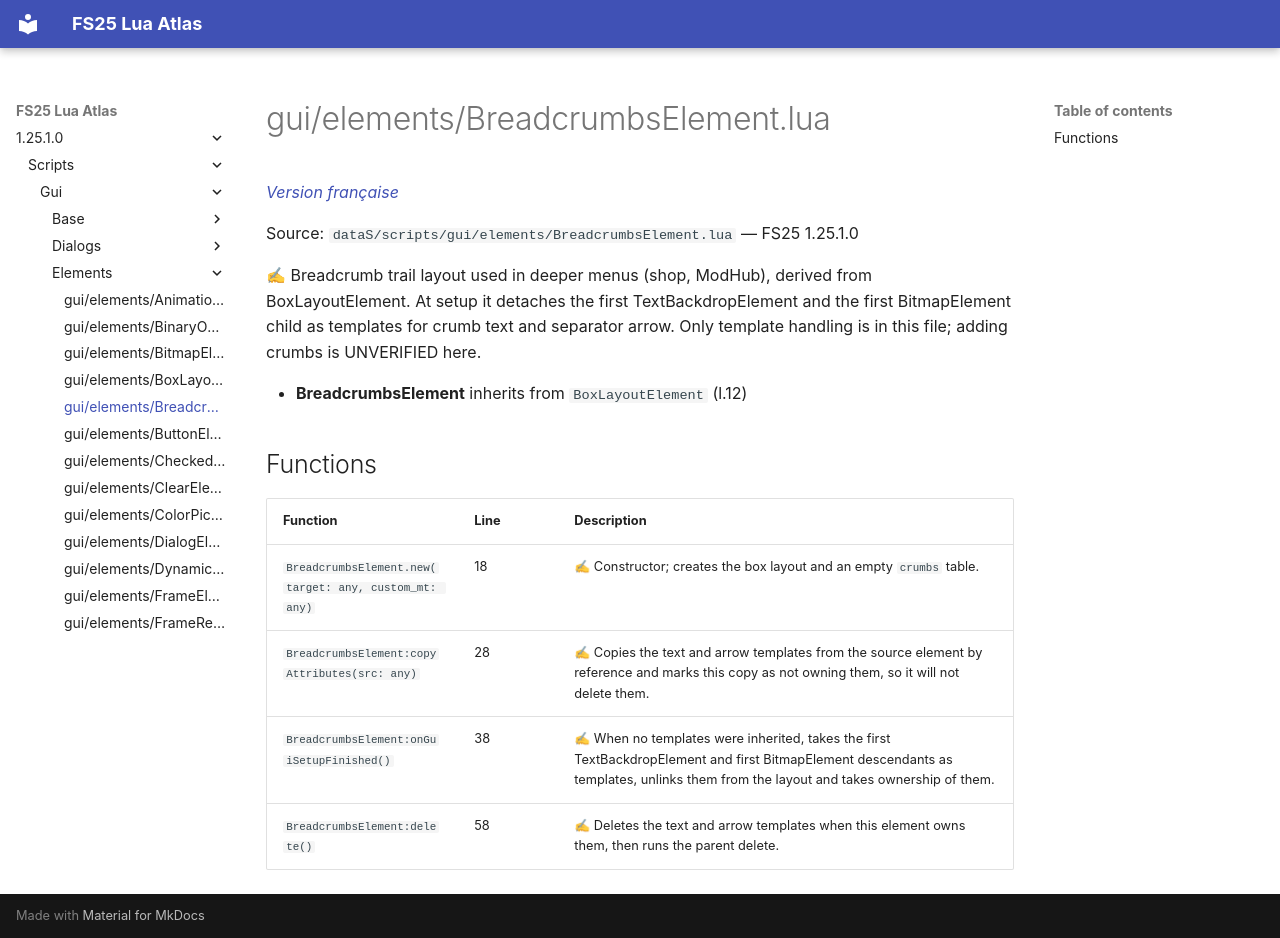

repository: Tim0219800/fs25-lua-atlas · page: 1.25.1.0/scripts/gui/elements/BreadcrumbsElement.html · generator: mkdocs

# gui/elements/BreadcrumbsElement.lua

*[Version française](../../../fr/scripts/gui/elements/BreadcrumbsElement.md)*

Source: `dataS/scripts/gui/elements/BreadcrumbsElement.lua` — FS25 1.25.1.0

✍ Breadcrumb trail layout used in deeper menus (shop, ModHub), derived from BoxLayoutElement. At setup it detaches the first TextBackdropElement and the first BitmapElement child as templates for crumb text and separator arrow. Only template handling is in this file; adding crumbs is UNVERIFIED here.

- **BreadcrumbsElement** inherits from `BoxLayoutElement` (l.12)

## Functions

| Function | Line | Description |
|---|---|---|
| `BreadcrumbsElement.new(target: any, custom_mt: any)` | 18 | ✍ Constructor; creates the box layout and an empty `crumbs` table. |
| `BreadcrumbsElement:copyAttributes(src: any)` | 28 | ✍ Copies the text and arrow templates from the source element by reference and marks this copy as not owning them, so it will not delete them. |
| `BreadcrumbsElement:onGuiSetupFinished()` | 38 | ✍ When no templates were inherited, takes the first TextBackdropElement and first BitmapElement descendants as templates, unlinks them from the layout and takes ownership of them. |
| `BreadcrumbsElement:delete()` | 58 | ✍ Deletes the text and arrow templates when this element owns them, then runs the parent delete. |
